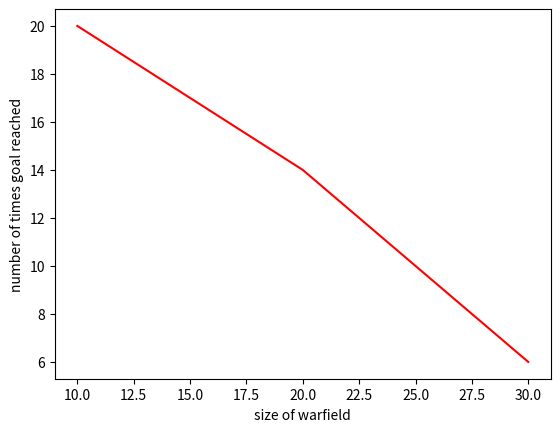

Generate this figure with matplotlib:
import matplotlib.pyplot as plt

##plotting precomputed values

x = [10, 20, 30]
data = [20, 14, 6]
#ax = figure.add_subplot(111)
plt.plot(x, data, 'r-')
plt.xlabel('size of warfield')
plt.ylabel('number of times goal reached')
plt.show()
#plt.set_title('No.of times goal state achieved')
